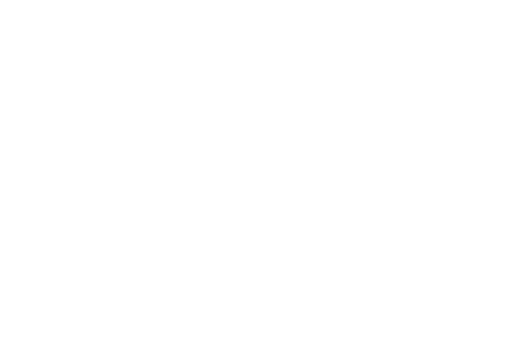
t = 0.00 s
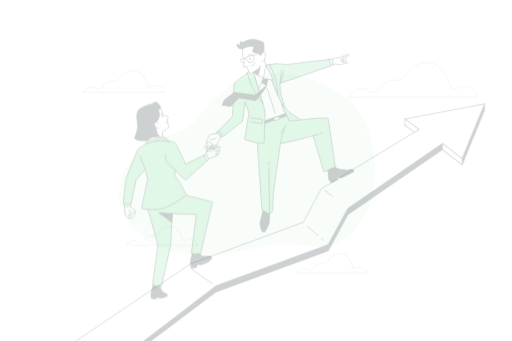
t = 0.25 s
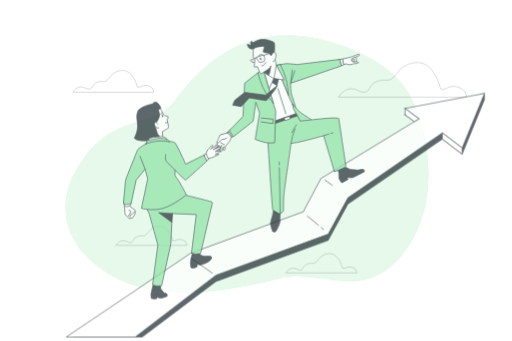
t = 0.50 s
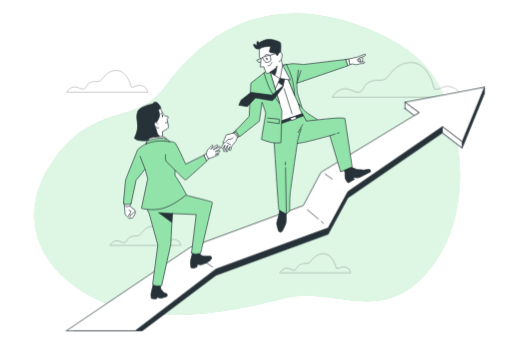
t = 0.75 s
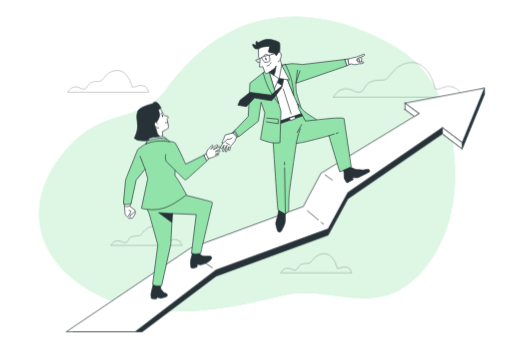
t = 1.00 s

The animated SVG that drew these frames (rendered in a browser with its animation timeline set to each time). Animation: 5 CSS @keyframes rules; one cycle of 1.00 s.

<svg class="animated" id="freepik_stories-finance-leaders" xmlns="http://www.w3.org/2000/svg" viewBox="0 0 750 500" version="1.1" xmlns:xlink="http://www.w3.org/1999/xlink" xmlns:svgjs="http://svgjs.com/svgjs"><style>svg#freepik_stories-finance-leaders:not(.animated) .animable {opacity: 0;}svg#freepik_stories-finance-leaders.animated #freepik--background-simple--inject-10 {animation: 1s 1 forwards cubic-bezier(.36,-0.01,.5,1.38) zoomIn;animation-delay: 0s;}svg#freepik_stories-finance-leaders.animated #freepik--Clouds--inject-10 {animation: 1s 1 forwards cubic-bezier(.36,-0.01,.5,1.38) slideRight;animation-delay: 0s;}svg#freepik_stories-finance-leaders.animated #freepik--Arrow--inject-10 {animation: 1s 1 forwards cubic-bezier(.36,-0.01,.5,1.38) slideUp;animation-delay: 0s;}svg#freepik_stories-finance-leaders.animated #freepik--character-2--inject-10 {animation: 1s 1 forwards cubic-bezier(.36,-0.01,.5,1.38) slideLeft;animation-delay: 0s;}svg#freepik_stories-finance-leaders.animated #freepik--character-1--inject-10 {animation: 1s 1 forwards cubic-bezier(.36,-0.01,.5,1.38) fadeIn;animation-delay: 0s;}            @keyframes zoomIn {                0% {                    opacity: 0;                    transform: scale(0.5);                }                100% {                    opacity: 1;                    transform: scale(1);                }            }                    @keyframes slideRight {                0% {                    opacity: 0;                    transform: translateX(30px);                }                100% {                    opacity: 1;                    transform: translateX(0);                }            }                    @keyframes slideUp {                0% {                    opacity: 0;                    transform: translateY(30px);                }                100% {                    opacity: 1;                    transform: inherit;                }            }                    @keyframes slideLeft {                0% {                    opacity: 0;                    transform: translateX(-30px);                }                100% {                    opacity: 1;                    transform: translateX(0);                }            }                    @keyframes fadeIn {                0% {                    opacity: 0;                }                100% {                    opacity: 1;                }            }        </style><g id="freepik--background-simple--inject-10" class="animable" style="transform-origin: 361.911px 240.679px;"><path d="M609.38,91.64a163.45,163.45,0,0,0-31.33-23.51c-37-21.71-78.32-36.88-121-41.84-4.12-.47-8.26-.86-12.4-1.14-96.15-6.59-161,50.49-201,105.36S146,151.73,87,231.49,60,392.46,146.68,434.17s198.14,16.09,269.53-1.47,141.32,43.17,209.07-43.17c50.85-64.81,50.81-162.35,22.85-236.64C638.8,128.11,626.46,108.15,609.38,91.64Z" style="fill: rgb(146, 227, 169); transform-origin: 361.911px 240.679px;" id="el6uyyx1n7sj4" class="animable"></path><g id="elx7osedvqovb"><path d="M609.38,91.64a163.45,163.45,0,0,0-31.33-23.51c-37-21.71-78.32-36.88-121-41.84-4.12-.47-8.26-.86-12.4-1.14-96.15-6.59-161,50.49-201,105.36S146,151.73,87,231.49,60,392.46,146.68,434.17s198.14,16.09,269.53-1.47,141.32,43.17,209.07-43.17c50.85-64.81,50.81-162.35,22.85-236.64C638.8,128.11,626.46,108.15,609.38,91.64Z" style="fill: rgb(255, 255, 255); opacity: 0.7; transform-origin: 361.911px 240.679px;" class="animable"></path></g></g><g id="freepik--Clouds--inject-10" class="animable" style="transform-origin: 387.505px 245.811px;"><g id="elnbah3yqatkj"><path d="M637.69,130.27S629.23,88.88,601,91.7c-12.83,1.28-21.42,7.72-28.86,17.71-9.55,12.82-13,5.37-26.64,9.57-12.23,3.77-10.35,14.12-17.88,16s-13.17-6.59-23.52-4.71-16,12.23-16,12.23H676.27a18.24,18.24,0,0,0-13.17-15C650.86,123.69,645.22,133.1,637.69,130.27Z" style="fill: none; stroke: rgb(0, 0, 0); stroke-miterlimit: 10; opacity: 0.3; transform-origin: 582.185px 117.031px;" class="animable"></path></g><g id="el1syjlv2u8uk"><path d="M193.16,127.53S187.81,101.4,170,103.18c-8.11.82-13.52,4.87-18.22,11.18-6,8.09-8.18,3.39-16.81,6-7.72,2.38-6.53,8.91-11.29,10.1s-8.31-4.16-14.84-3-10.1,7.72-10.1,7.72H217.5a11.5,11.5,0,0,0-8.31-9.5C201.47,123.37,197.91,129.31,193.16,127.53Z" style="fill: none; stroke: rgb(0, 0, 0); stroke-miterlimit: 10; opacity: 0.3; transform-origin: 158.12px 119.137px;" class="animable"></path></g><g id="el41imuki90md"><path d="M494,393.28s-4.7-22.95-20.35-21.38c-7.11.71-11.87,4.28-16,9.82-5.3,7.1-7.19,3-14.77,5.3-6.78,2.09-5.74,7.83-9.91,8.87s-7.3-3.65-13-2.61-8.86,6.78-8.86,6.78h104.3a10.1,10.1,0,0,0-7.3-8.34C501.28,389.63,498.15,394.85,494,393.28Z" style="fill: none; stroke: rgb(0, 0, 0); stroke-miterlimit: 10; opacity: 0.3; transform-origin: 463.26px 385.941px;" class="animable"></path></g><g id="elgq9o170yf9"><path d="M244.93,353s-4.7-22.94-20.35-21.38c-7.11.71-11.87,4.28-16,9.82-5.29,7.1-7.18,3-14.76,5.3-6.78,2.09-5.74,7.83-9.91,8.87s-7.3-3.65-13-2.61-8.86,6.78-8.86,6.78h104.3a10.1,10.1,0,0,0-7.3-8.34C252.23,349.3,249.1,354.52,244.93,353Z" style="fill: none; stroke: rgb(0, 0, 0); stroke-miterlimit: 10; opacity: 0.3; transform-origin: 214.2px 345.662px;" class="animable"></path></g></g><g id="freepik--Arrow--inject-10" class="animable" style="transform-origin: 403.335px 307.87px;"><polygon points="593.46 160.51 614.02 175.74 470.09 263.32 444.2 312.06 278.94 372.98 106.88 486.5 208.05 486.5 316.26 404.96 480.75 344.8 509.69 291.49 648.29 196.3 677.23 218.39 709.98 138.42 709.98 129.24 593.46 160.51" style="fill: rgb(38, 50, 56); stroke: rgb(38, 50, 56); stroke-linecap: round; stroke-linejoin: round; transform-origin: 408.43px 307.87px;" id="elsuza8jvtjj" class="animable"></polygon><polygon points="593.46 151.32 614.02 166.55 470.09 254.13 444.2 302.87 278.94 363.79 96.69 486.5 197.81 486.5 316.26 395.78 480.75 335.62 509.69 282.31 648.29 187.12 677.23 209.2 709.98 129.24 593.46 151.32" style="fill: rgb(255, 255, 255); stroke: rgb(38, 50, 56); stroke-linecap: round; stroke-linejoin: round; transform-origin: 403.335px 307.87px;" id="elkqwzmbyd8wf" class="animable"></polygon><line x1="470.53" y1="325.94" x2="473.9" y2="328.76" style="fill: none; stroke: rgb(38, 50, 56); stroke-linecap: round; stroke-linejoin: round; transform-origin: 472.215px 327.35px;" id="el45d7sbihyxg" class="animable"></line><line x1="450.29" y1="308.96" x2="466.34" y2="322.43" style="fill: none; stroke: rgb(38, 50, 56); stroke-linecap: round; stroke-linejoin: round; transform-origin: 458.315px 315.695px;" id="el9swlesozjwq" class="animable"></line><line x1="476.18" y1="256.42" x2="486.84" y2="264.03" style="fill: none; stroke: rgb(38, 50, 56); stroke-linecap: round; stroke-linejoin: round; transform-origin: 481.51px 260.225px;" id="el8aqejlw5jej" class="animable"></line><line x1="310.93" y1="392.73" x2="280.34" y2="371.24" style="fill: none; stroke: rgb(38, 50, 56); stroke-linecap: round; stroke-linejoin: round; transform-origin: 295.635px 381.985px;" id="el3ktg6erfsgv" class="animable"></line><polygon points="593.46 160.51 593.46 151.32 614.02 166.55 607.25 170.75 593.46 160.51" style="fill: rgb(255, 255, 255); stroke: rgb(38, 50, 56); stroke-linecap: round; stroke-linejoin: round; transform-origin: 603.74px 161.035px;" id="el6cszgnwr5i" class="animable"></polygon><polygon points="677.23 218.39 677.23 209.2 648.29 187.12 648.29 196.3 677.23 218.39" style="fill: rgb(255, 255, 255); stroke: rgb(38, 50, 56); stroke-miterlimit: 10; transform-origin: 662.76px 202.755px;" id="eltrzqqr9i8i" class="animable"></polygon></g><g id="freepik--character-2--inject-10" class="animable" style="transform-origin: 432.009px 198.96px;"><path d="M328.58,205.22l-6,11.28s1.45,1.91,2,1.6,3.5-5.42,3.5-5.42l-2.36,8.73s.95,1.51,1.54.85,2.74-6.91,3.28-7,1.81-2.35,1.81-2.35L330.17,220s-.82,3.33.63,3.1,1.55-3.45,1.55-3.45l3.08-4.73L334.28,220s2,1.42,2.31.2,1.4-6,1.4-6,5-6,5.58-6.67,3.53-7.91,3.53-7.91l-4.46-6.28Z" style="fill: rgb(255, 255, 255); stroke: rgb(38, 50, 56); stroke-linecap: round; stroke-linejoin: round; transform-origin: 334.84px 208.226px;" id="elxjsuw2d2mj" class="animable"></path><path d="M341.81,194.74l-11.88,3.09s-3.61,8.8-4.64,10.32.21,1.81,2.06,1.07,5.06-4.92,5.06-4.92,5.65.84,7.52-2.22" style="fill: rgb(255, 255, 255); stroke: rgb(38, 50, 56); stroke-linecap: round; stroke-linejoin: round; transform-origin: 333.364px 202.175px;" id="el2fu4fej23cd" class="animable"></path><line x1="331.09" y1="209.36" x2="336.19" y2="212.3" style="fill: none; stroke: rgb(38, 50, 56); stroke-linecap: round; stroke-linejoin: round; transform-origin: 333.64px 210.83px;" id="elacrl84ihfps" class="animable"></line><path d="M414.73,97.2l24.71,63.06,2.18,6.83s-23.79,9.94-28.73,10.73a47.14,47.14,0,0,0-6.82,1.45l-24.89-62.42,8.44-13.44L409.84,95Z" style="fill: rgb(255, 255, 255); stroke: rgb(38, 50, 56); stroke-linecap: round; stroke-linejoin: round; transform-origin: 411.4px 137.135px;" id="ela021bvhbahv" class="animable"></path><line x1="414.87" y1="130.3" x2="426.5" y2="166.91" style="fill: none; stroke: rgb(38, 50, 56); stroke-linecap: round; stroke-linejoin: round; transform-origin: 420.685px 148.605px;" id="eln6yzmvaswr" class="animable"></line><path d="M408.37,306.49a95.36,95.36,0,0,1-1.55,9.78c-.76,2.77-3.18,10.35-2.82,12.33s2.29,10.46,3.47,11.09,2.94.78,3.9,0,5.84-10.3,6.3-13.62.15-14.15.22-15S408.37,306.49,408.37,306.49Z" style="fill: rgb(38, 50, 56); stroke: rgb(38, 50, 56); stroke-linecap: round; stroke-linejoin: round; transform-origin: 410.946px 323.355px;" id="elj9jfnf3gybr" class="animable"></path><path d="M512.62,244.61s8,3.7,9.06,3.79,10.18,1,10.18,1,7.56-1.48,8.74-.85.77,3.43.77,3.43-15.21,8.08-17.37,8.6-4.75-.4-6.2,0l-1.45.41,1.22,2.23-9.09,4.89s-4-4.6-4.16-7.26-.26-7.28-.26-7.28l-1.3-5.43Z" style="fill: rgb(38, 50, 56); stroke: rgb(38, 50, 56); stroke-linecap: round; stroke-linejoin: round; transform-origin: 522.099px 256.36px;" id="eluadr8lp0bfp" class="animable"></path><path d="M412.64,95.72s17,43.39,20.22,50.07,6.08,14.74,8.56,16.83-6.39-22.12-7.23-26.88-.71-13.66-.71-13.66L508.2,96.45l-2.8-9.31L443,94.61s-12.7-1.4-15.36-1.31S412.64,95.72,412.64,95.72Z" style="fill: rgb(146, 227, 169); stroke: rgb(38, 50, 56); stroke-linecap: round; stroke-linejoin: round; transform-origin: 460.42px 124.944px;" id="el3plfc1jw7st" class="animable"></path><path d="M418.31,94.69c-3.07.54-5.67,1-5.67,1s11.9,30.29,17.67,44.15a137.65,137.65,0,0,0-3.51-23.67A109.6,109.6,0,0,0,418.31,94.69Z" style="fill: rgb(146, 227, 169); stroke: rgb(38, 50, 56); stroke-linecap: round; stroke-linejoin: round; transform-origin: 421.475px 117.265px;" id="elc3wx3y5h49h" class="animable"></path><polyline points="435.77 102.74 433.48 122.08 439.44 103.68" style="fill: none; stroke: rgb(38, 50, 56); stroke-linecap: round; stroke-linejoin: round; transform-origin: 436.46px 112.41px;" id="el8r6jzztpskt" class="animable"></polyline><polygon points="505.4 87.14 509.99 86.44 511.8 94.57 508.2 96.44 505.4 87.14" style="fill: rgb(255, 255, 255); stroke: rgb(38, 50, 56); stroke-linecap: round; stroke-linejoin: round; transform-origin: 508.6px 91.44px;" id="elx9npyep9yf" class="animable"></polygon><path d="M526.45,84.1s3.85.64,3.77,1.57-1.45,6-1.45,6a11.61,11.61,0,0,1-5.62,0c-2.43-.83-3.22-2.62-2.61-4.29S526.45,84.1,526.45,84.1Z" style="fill: rgb(255, 255, 255); stroke: rgb(38, 50, 56); stroke-linecap: round; stroke-linejoin: round; transform-origin: 525.282px 88.0576px;" id="el390z0l20s9q" class="animable"></path><polyline points="523.64 85.89 526.82 87.1 526.48 90.98" style="fill: none; stroke: rgb(38, 50, 56); stroke-linecap: round; stroke-linejoin: round; transform-origin: 525.23px 88.435px;" id="elc3wsbh25w0i" class="animable"></polyline><path d="M522.47,86.73l1.89,1.72a3,3,0,0,1,0,1.41" style="fill: none; stroke: rgb(38, 50, 56); stroke-linecap: round; stroke-linejoin: round; transform-origin: 523.457px 88.295px;" id="elact85mpkgca" class="animable"></path><path d="M510,86.44l12-2.73s11.51-4.79,11.92-4.13a1.45,1.45,0,0,1-.17,2c-.68.57-9.07,3.6-10.06,4.3s-1.61,2.36-.9,3.21A4.55,4.55,0,0,0,526.48,91c1.74-.17,6-.74,6.11-.1s.5,1.45-1,2-3.78.3-4.89.52-5.6,1.55-7.31,1.4a24.28,24.28,0,0,1-4.59-1.17l-3.05,1Z" style="fill: rgb(255, 255, 255); stroke: rgb(38, 50, 56); stroke-linecap: round; stroke-linejoin: round; transform-origin: 522.121px 87.1747px;" id="elk5e88sc6v0o" class="animable"></path><path d="M438,160.39s12.5,24.3,13.48,24.32,12.3-8.51,12.6-8.9-15.08-9.18-19.42-13.7-8.17-9.53-8.17-9.53Z" style="fill: rgb(146, 227, 169); stroke: rgb(38, 50, 56); stroke-linecap: round; stroke-linejoin: round; transform-origin: 450.287px 168.645px;" id="elscfae90fjcp" class="animable"></path><path d="M441.62,167.09l6,10.46s31.37-3.61,42-4.32,14.38.42,14.38.42l10.56,70.93-16.87,7.48L481.92,199s-35.12,9.57-40.25,10.15a43.66,43.66,0,0,0-7.62,1.37s-9.68,65.55-10.42,74.21-.68,24.5-.68,24.5l-4.86,4.66s-10.49-5.57-11-6.43-5.83-81.28-5.83-81.28l-2-31.42,6.8-15.45Z" style="fill: rgb(146, 227, 169); stroke: rgb(38, 50, 56); stroke-linecap: round; stroke-linejoin: round; transform-origin: 456.91px 240.49px;" id="eleatiydlnd1p" class="animable"></path><polygon points="409.95 181.41 443.1 170.01 441.62 167.09 409.48 178.01 409.95 181.41" style="fill: rgb(38, 50, 56); stroke: rgb(38, 50, 56); stroke-linecap: round; stroke-linejoin: round; transform-origin: 426.29px 174.25px;" id="elmbs3y5x694d" class="animable"></polygon><polygon points="423.88 173.06 425.43 176.77 432.86 174.14 431.46 170.58 423.88 173.06" style="fill: rgb(255, 255, 255); stroke: rgb(38, 50, 56); stroke-linecap: round; stroke-linejoin: round; transform-origin: 428.37px 173.675px;" id="elu94b8clig4" class="animable"></polygon><line x1="416.85" y1="241.73" x2="416.78" y2="237.7" style="fill: none; stroke: rgb(38, 50, 56); stroke-linecap: round; stroke-linejoin: round; transform-origin: 416.815px 239.715px;" id="elqv6qk2ylfpp" class="animable"></line><line x1="418.09" y1="313.85" x2="416.92" y2="245.97" style="fill: none; stroke: rgb(38, 50, 56); stroke-linecap: round; stroke-linejoin: round; transform-origin: 417.505px 279.91px;" id="elm6mzzgwco4l" class="animable"></line><path d="M434.05,210.48S436,197,440,189" style="fill: none; stroke: rgb(38, 50, 56); stroke-linecap: round; stroke-linejoin: round; transform-origin: 437.025px 199.74px;" id="el3ddguvedq9s" class="animable"></path><path d="M442,182.73s-5.81,9.5-6.7,11.57" style="fill: none; stroke: rgb(38, 50, 56); stroke-linecap: round; stroke-linejoin: round; transform-origin: 438.65px 188.515px;" id="el9u500mbzhjp" class="animable"></path><line x1="492.56" y1="195.6" x2="495.45" y2="194.69" style="fill: none; stroke: rgb(38, 50, 56); stroke-linecap: round; stroke-linejoin: round; transform-origin: 494.005px 195.145px;" id="elivga522ctm" class="animable"></line><line x1="481.92" y1="198.96" x2="489.58" y2="196.54" style="fill: none; stroke: rgb(38, 50, 56); stroke-linecap: round; stroke-linejoin: round; transform-origin: 485.75px 197.75px;" id="elesm0o0kdyn" class="animable"></line><polygon points="405 120.11 413.49 125.48 416.16 113.01 406.58 110.05 405 120.11" style="fill: rgb(38, 50, 56); stroke: rgb(38, 50, 56); stroke-linecap: round; stroke-linejoin: round; transform-origin: 410.58px 117.765px;" id="elpt9t7ocuopr" class="animable"></polygon><polygon points="408.82 115 401.58 130.9 391.97 105.22 412.64 95.72 424.02 117.26 408.82 115" style="fill: rgb(255, 255, 255); stroke: rgb(38, 50, 56); stroke-linecap: round; stroke-linejoin: round; transform-origin: 407.995px 113.31px;" id="ele2g38ex2dqh" class="animable"></polygon><polygon points="344.81 190.63 340.89 194.73 347.13 201.74 349.15 198.57 344.81 190.63" style="fill: none; stroke: rgb(38, 50, 56); stroke-linecap: round; stroke-linejoin: round; transform-origin: 345.02px 196.185px;" id="elbq6yfkkc0f7" class="animable"></polygon><path d="M389.62,103.41,366,122l-2.38,48.62-20,21,5.86,8.9,29-22.91,3.94-27.69,5.49,15.8-6.35,38.62a115.87,115.87,0,0,0,13.4,4.37c6.65,1.64,15.15.58,15.15.58l1.46-46.37-18.62-60.25Z" style="fill: rgb(146, 227, 169); stroke: rgb(38, 50, 56); stroke-linecap: round; stroke-linejoin: round; transform-origin: 377.595px 156.148px;" id="elpcde54xkce" class="animable"></path><polyline points="390.56 173.11 407.58 174.75 407.58 181.3 390.23 178.68" style="fill: rgb(146, 227, 169); stroke: rgb(38, 50, 56); stroke-linecap: round; stroke-linejoin: round; transform-origin: 398.905px 177.205px;" id="eliof8dlkx05e" class="animable"></polyline><path d="M392.91,102.62l-3.29.79-4.31,3.39a145.34,145.34,0,0,0,7.7,21.76c3.62,8,10.47,17.26,15,23Z" style="fill: rgb(146, 227, 169); stroke: rgb(38, 50, 56); stroke-linecap: round; stroke-linejoin: round; transform-origin: 396.66px 127.09px;" id="elyy234cctm6i" class="animable"></path><path d="M413.49,125.48l-16.58,14-30.77-4.07-14.57,11.45-3.14,7.42,12.53,2,11.82-12.76s23.77,4.37,25.06,3.94,14-17.75,14-17.75Z" style="fill: rgb(38, 50, 56); stroke: rgb(38, 50, 56); stroke-linecap: round; stroke-linejoin: round; transform-origin: 380.96px 140.88px;" id="eleghnyrx0p3" class="animable"></path><path d="M378.58,71.49s-4.27,1.23-6.24-1.32-3.27-5.85-1.53-5.3A22.1,22.1,0,0,1,375,67s-.67-6,.74-6.3,2,2.36,2,2.36,6.14-4.44,13-5.25,17,3.05,18.48,4.56.49,15.14.2,16.11-.87,3.3-1.93,4-3.52,1.68-4.81.58-1.16-2.68-3.51-3.08-8.11-.5-8.49-2.92,2.16-6.76-.22-6.77-8.32,2.07-9.91,2.13S378.58,71.49,378.58,71.49Z" style="fill: rgb(38, 50, 56); stroke: rgb(38, 50, 56); stroke-linecap: round; stroke-linejoin: round; transform-origin: 390.004px 70.627px;" id="elxhhtzsxj8a9" class="animable"></path><path d="M378.58,71.49l0,12.12L381,86.8l-1,11.44,5-.37s3.33,9.82,4.3,10.1,5.17-2.34,5.17-2.34,13.65,9.91,14.29,9.37,3.29-17.59,3.74-18.15-2-9.5-2-9.5,1.94-4,1.4-7-1.5-3.31-1.5-3.31-2.09-1.17-2.78,0-2.79,4.73-2.79,4.73l-3.05-3.84s-8.67-.74-8.57-1.93,2-7.17,1.46-7.82S383.85,68,378.58,71.49Z" style="fill: rgb(255, 255, 255); stroke: rgb(38, 50, 56); stroke-linecap: round; stroke-linejoin: round; transform-origin: 395.568px 91.4766px;" id="elwz6tmikno9" class="animable"></path><path d="M390.33,85.86c.4,1,.32,2-.18,2.18s-1.23-.45-1.64-1.45-.32-2,.18-2.17S389.92,84.86,390.33,85.86Z" style="fill: rgb(38, 50, 56); transform-origin: 389.418px 86.2312px;" id="els25rqd6f0fk" class="animable"></path><path d="M383.18,84.71s2.9,6.13,4.66,6.61,6.75-.57,7.39-2.31-1.12-7.93-1.12-7.93Z" style="fill: none; stroke: rgb(38, 50, 56); stroke-linecap: round; stroke-linejoin: round; transform-origin: 389.275px 86.2582px;" id="eloeun549qtch" class="animable"></path><line x1="394.11" y1="81.08" x2="407.71" y2="76.97" style="fill: none; stroke: rgb(38, 50, 56); stroke-linecap: round; stroke-linejoin: round; transform-origin: 400.91px 79.025px;" id="el7ox596t8056" class="animable"></line><path d="M383.18,84.71l-8.63,3.51s1.95,3.93,5.26,3.39" style="fill: none; stroke: rgb(38, 50, 56); stroke-linecap: round; stroke-linejoin: round; transform-origin: 378.865px 88.1855px;" id="elnhepem1rnk" class="animable"></path><path d="M391,96.65s4.78-.57,5.81-4.89" style="fill: none; stroke: rgb(38, 50, 56); stroke-linecap: round; stroke-linejoin: round; transform-origin: 393.905px 94.205px;" id="eldm6coxwxd9" class="animable"></path><path d="M394.53,105.63s7.21-4.95,8.09-5.69,1.77-3.45,1.77-3.45-1,8.25-1.68,10-1.45,3.63-1.45,3.63Z" style="fill: rgb(38, 50, 56); stroke: rgb(38, 50, 56); stroke-linecap: round; stroke-linejoin: round; transform-origin: 399.46px 103.305px;" id="elmj9r4ykrb7c" class="animable"></path><path d="M410.59,87.35s-1.11,3.05-2.92,3.22" style="fill: none; stroke: rgb(38, 50, 56); stroke-linecap: round; stroke-linejoin: round; transform-origin: 409.13px 88.96px;" id="el4hdcgdc5gfd" class="animable"></path><path d="M385.86,82a5.13,5.13,0,0,1,5.57-2.13" style="fill: none; stroke: rgb(38, 50, 56); stroke-linecap: round; stroke-linejoin: round; transform-origin: 388.645px 80.8521px;" id="elufi90j1m3up" class="animable"></path></g><g id="freepik--character-1--inject-10" class="animable" style="transform-origin: 251.495px 294.013px;"><path d="M301.79,225.41,304,219.6l4.6-4.35s1.6-2.91,2.57-2.32.4,1.22,0,2.37a15.58,15.58,0,0,1-2.66,3.33s9-6,9.5-6.13,2,.84,1.2,1.8-6.86,5-6.86,5l9.86-4.41s.79,2.61-.28,3.19-6.63,4.35-6.63,4.35,4.33-1.16,5.56-1.73,1.75,1.34.85,1.94-6.44,4-6.44,4,5.36-1.24,5.13-.58-.1,1.18-1.65,1.55-7.73,3.23-7.73,3.23l-8.51,2.49Z" style="fill: rgb(255, 255, 255); stroke: rgb(38, 50, 56); stroke-linecap: round; stroke-linejoin: round; transform-origin: 312.14px 222.909px;" id="elpxsg1pn6axo" class="animable"></path><polygon points="298.68 227.45 301.8 225.41 305.51 233.5 301.07 236.26 298.68 227.45" style="fill: rgb(255, 255, 255); stroke: rgb(38, 50, 56); stroke-linecap: round; stroke-linejoin: round; transform-origin: 302.095px 230.835px;" id="el5wvyfwo2c4" class="animable"></polygon><path d="M182,301.59s.87,10.62.78,11.68,4.5,5.93,5.68,6.74,5.4-.43,5.4-.43,4.64-6.21,4.26-8a4.43,4.43,0,0,0-1.56-2.64l-5.73-5.37L189,301.3Z" style="fill: rgb(255, 255, 255); stroke: rgb(38, 50, 56); stroke-linecap: round; stroke-linejoin: round; transform-origin: 190.071px 310.792px;" id="el21825lb5u1lj" class="animable"></path><path d="M190.08,313.72l-2.37,2.65s1.1,1.71,2.2,1.44l1.09-.26h0" style="fill: none; stroke: rgb(38, 50, 56); stroke-linecap: round; stroke-linejoin: round; transform-origin: 189.355px 315.779px;" id="eln19uvnca86g" class="animable"></path><path d="M189,301.3s6,5.33,7.19,5.79a2.67,2.67,0,0,1,1.56,2.64,53,53,0,0,1-6,5.38c-1.14.8-2.16.17-1.67-1.39s1.59-4,1.59-4-2.34.15-2.89-1.68" style="fill: rgb(255, 255, 255); stroke: rgb(38, 50, 56); stroke-linecap: round; stroke-linejoin: round; transform-origin: 193.269px 308.379px;" id="ely6e4z29fiw" class="animable"></path><path d="M181.53,296.73l.48,4.86s2.54,1.65,4.34,1.45a12.48,12.48,0,0,0,4.07-1.62l1.46-3.35Z" style="fill: rgb(255, 255, 255); stroke: rgb(38, 50, 56); stroke-linecap: round; stroke-linejoin: round; transform-origin: 186.705px 299.893px;" id="elamhsq2lai7" class="animable"></path><path d="M282.2,369.79s-3.36,12.08-3.4,14.59a75.12,75.12,0,0,0,.76,7.95s1,1,3.53.66a12.68,12.68,0,0,0,5.15-1.53c.58-.49.51-3.9.51-3.9s2.48.39,4.24.72,7.53-2,9.77-3.11,6.43-3.93,7-6.21-1-3.31-1.69-3.37-9.49-.1-11.43-.45-5.25-3.67-5.38-4.22S282.2,369.79,282.2,369.79Z" style="fill: rgb(38, 50, 56); stroke: rgb(38, 50, 56); stroke-linecap: round; stroke-linejoin: round; transform-origin: 294.341px 381.425px;" id="elcqbpq24pvsc" class="animable"></path><path d="M234.87,417.91l.42,5.59s4,5.19,5.24,5.83,3.88.69,4.1,2.32.69,2.39-.61,3-6.49,2.49-8.47,2.5-5.6-1.56-5.6-1.56l-.54,2.11a9,9,0,0,1-3.64.58,14.06,14.06,0,0,1-4.24-.72s-.86-4.55-.47-7,2-9,2-9l1.4-5.8Z" style="fill: rgb(38, 50, 56); stroke: rgb(38, 50, 56); stroke-linecap: round; stroke-linejoin: round; transform-origin: 232.927px 427.025px;" id="elt3hnx6nzc7l" class="animable"></path><path d="M213.8,303.78l4.55,9.5L231,359.21l-7.62,57.59s2.85,2.21,5.16,2.41,8.05-.21,8.05-.21l13.43-60.84,2.25-45,35.08,1.4-7,56.69s4.37,1.09,6,1.22a58.29,58.29,0,0,0,7.4-.79s16.46-70.71,16.95-72.28a3.3,3.3,0,0,0-.1-3c-.45-.94-40.71-10.64-40.71-10.64S222.67,304.54,213.8,303.78Z" style="fill: rgb(146, 227, 169); stroke: rgb(38, 50, 56); stroke-linecap: round; stroke-linejoin: round; transform-origin: 262.406px 352.512px;" id="el59w5plyxoo7" class="animable"></path><polygon points="252.3 313.15 232.18 311.82 251.41 325.97 252.3 313.15" style="fill: rgb(38, 50, 56); stroke: rgb(38, 50, 56); stroke-linecap: round; stroke-linejoin: round; transform-origin: 242.24px 318.895px;" id="elqaeputxgv3j" class="animable"></polygon><path d="M213.86,210.53s-12,7.16-12.79,9.61-17.29,42.6-17.43,44.27-3.14,34.15-3.14,34.15a20.58,20.58,0,0,0,5.14,1.28c2.5.21,6.24-1.77,6.24-1.77l7.32-34L212.33,248l3.83,14.18L207,305.45s15.36,4.46,31.49,0,34.45-19.93,34.45-19.93-9.41-17.6-12-21.18-4.83-7.34-4.83-7.34l.23-7.54s13.84,14.83,15.35,14.33,31.12-27.56,31.12-27.56l-4.08-8.75-26.95,13.23s-13.53-30.76-16.37-31.84-9.08-1.83-9.08-1.83S226.94,202.42,213.86,210.53Z" style="fill: rgb(146, 227, 169); stroke: rgb(38, 50, 56); stroke-linecap: round; stroke-linejoin: round; transform-origin: 241.655px 256.581px;" id="elntla09nlq2" class="animable"></path><path d="M233.5,157.65a22.47,22.47,0,0,1,3.06,4.52c1.55,2.92,1.94,6.07,4.3,7.26s5.65,1,5.56,2.11-1.95,3.61-1.95,3.61,2.73,10.23,2.09,12-8.69,5.65-8.69,5.65l0,9.19-11.89.95a116,116,0,0,1-4.9-15.51c-1.4-6.68,5.16-10.54,5-18.42s1.21-12.2,2.88-12.55S233.5,157.65,233.5,157.65Z" style="fill: rgb(255, 255, 255); stroke: rgb(38, 50, 56); stroke-linecap: round; stroke-linejoin: round; transform-origin: 233.771px 179.674px;" id="elvpp1frjz3c" class="animable"></path><path d="M238.61,169.65c.4,1,.35,2-.11,2.15s-1.16-.48-1.56-1.48-.35-2,.11-2.16S238.21,168.64,238.61,169.65Z" style="fill: rgb(38, 50, 56); transform-origin: 237.775px 169.979px;" id="elq7pcmmseek8" class="animable"></path><path d="M235.3,167.31s-.16-2,1.77-1.49" style="fill: none; stroke: rgb(38, 50, 56); stroke-linecap: round; stroke-linejoin: round; transform-origin: 236.183px 166.523px;" id="elscn7tiuagi" class="animable"></path><path d="M245.42,179.33a2.88,2.88,0,0,1-3.17.71" style="fill: none; stroke: rgb(38, 50, 56); stroke-linecap: round; stroke-linejoin: round; transform-origin: 243.835px 179.787px;" id="el7v56j6fm47u" class="animable"></path><path d="M231.87,161.44s2.62,5.8,1.29,9.79a32,32,0,0,1-3.57,7.23s-2.63,3.88-2.19,6.38,3.08,11.9,3.86,12.46l.77.56,1.65,1.78s-8.66,5.33-18.1,6.49-15.65-1.18-16.89-1.94a21.34,21.34,0,0,1-2.32-1.68s4.81-8.28,4.9-17-2.57-14,0-21.64,22.14-11.55,22.14-11.55.9-2.88,4.65-2.56,7.5,8.19,7.5,8.19Z" style="fill: rgb(38, 50, 56); stroke: rgb(38, 50, 56); stroke-linecap: round; stroke-linejoin: round; transform-origin: 215.965px 178.091px;" id="eln4zg2gl58bi" class="animable"></path><path d="M230.82,181.36s-2.92-4.19-4.52-.88,3.52,8.66,6.12,7.08" style="fill: rgb(255, 255, 255); stroke: rgb(38, 50, 56); stroke-linecap: round; stroke-linejoin: round; transform-origin: 229.208px 183.526px;" id="elzrawdehrasq" class="animable"></path><path d="M226.86,200.94s9.52-.86,11.18-.72,5.64,2.79,5.64,2.79l-.27,3.13s-9.23-2.47-14.36-1.44S216.59,208,216.59,208l1.47-4.92S223.07,201,226.86,200.94Z" style="fill: rgb(255, 255, 255); stroke: rgb(38, 50, 56); stroke-linecap: round; stroke-linejoin: round; transform-origin: 230.135px 204.102px;" id="ele9j6htt3hfp" class="animable"></path><path d="M213.86,210.53l1.72-4.4s12.55-3.07,17.44-3.61a23.49,23.49,0,0,1,12.39,2.32,6.49,6.49,0,0,1,2.88,3.18s-9.88-2.31-18.58-1.17A86.51,86.51,0,0,0,213.86,210.53Z" style="fill: rgb(146, 227, 169); stroke: rgb(38, 50, 56); stroke-linecap: round; stroke-linejoin: round; transform-origin: 231.075px 206.481px;" id="elh5usigczvd5" class="animable"></path><path d="M256.29,249.43,243.71,237s-2.82-3.81-1.23-10.18" style="fill: none; stroke: rgb(38, 50, 56); stroke-linecap: round; stroke-linejoin: round; transform-origin: 249.142px 238.125px;" id="elbwmlzw7h739" class="animable"></path><line x1="212.33" y1="247.97" x2="204.93" y2="229.08" style="fill: rgb(255, 255, 255); stroke: rgb(38, 50, 56); stroke-linecap: round; stroke-linejoin: round; transform-origin: 208.63px 238.525px;" id="el70snjkbzyje" class="animable"></line></g><defs>     <filter id="active" height="200%">         <feMorphology in="SourceAlpha" result="DILATED" operator="dilate" radius="2"></feMorphology>                <feFlood flood-color="#32DFEC" flood-opacity="1" result="PINK"></feFlood>        <feComposite in="PINK" in2="DILATED" operator="in" result="OUTLINE"></feComposite>        <feMerge>            <feMergeNode in="OUTLINE"></feMergeNode>            <feMergeNode in="SourceGraphic"></feMergeNode>        </feMerge>    </filter>    <filter id="hover" height="200%">        <feMorphology in="SourceAlpha" result="DILATED" operator="dilate" radius="2"></feMorphology>                <feFlood flood-color="#ff0000" flood-opacity="0.5" result="PINK"></feFlood>        <feComposite in="PINK" in2="DILATED" operator="in" result="OUTLINE"></feComposite>        <feMerge>            <feMergeNode in="OUTLINE"></feMergeNode>            <feMergeNode in="SourceGraphic"></feMergeNode>        </feMerge>            <feColorMatrix type="matrix" values="0   0   0   0   0                0   1   0   0   0                0   0   0   0   0                0   0   0   1   0 "></feColorMatrix>    </filter></defs></svg>